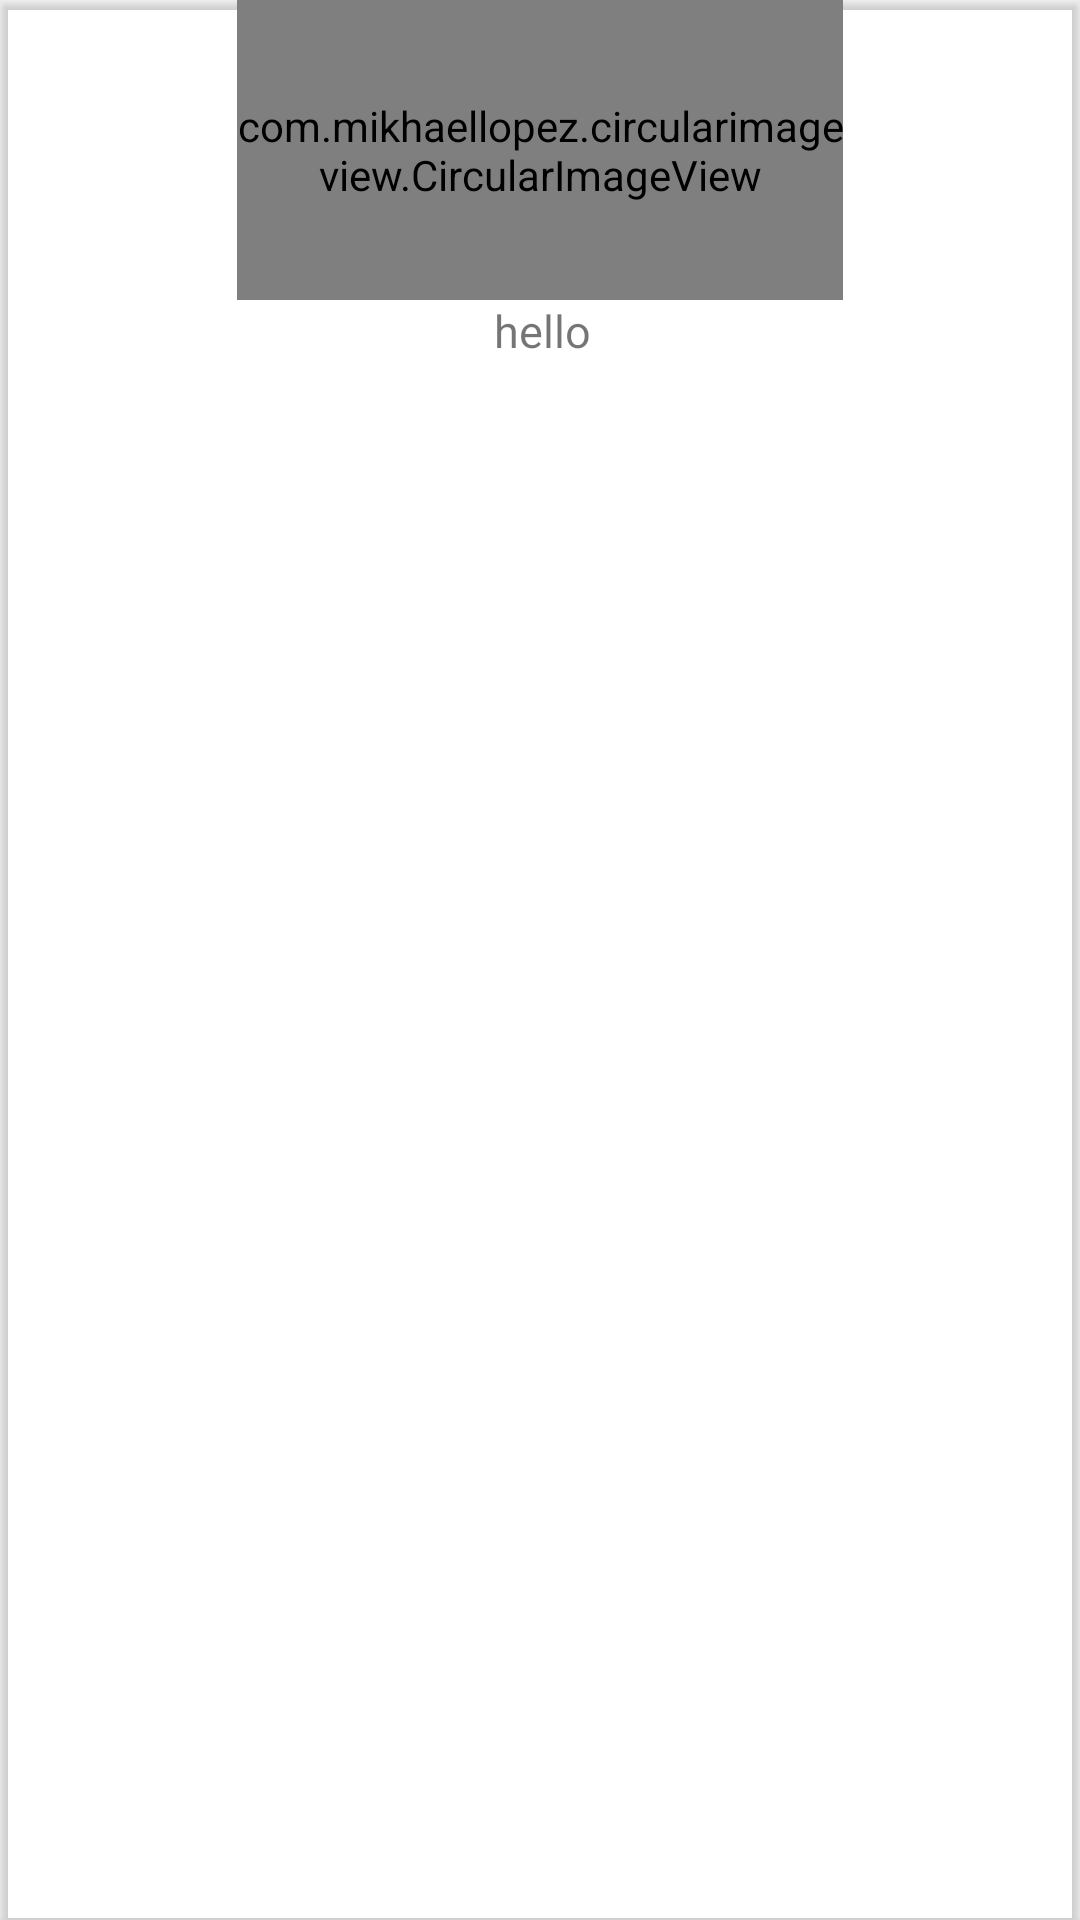

Layout XML and referenced resources for this Android screen:
<!-- AndroidManifest.xml: application theme Theme.Login -->
<!-- res/layout/castandcrew.xml -->
<?xml version="1.0" encoding="utf-8"?>
<androidx.cardview.widget.CardView xmlns:android="http://schemas.android.com/apk/res/android"
    xmlns:app="http://schemas.android.com/apk/res-auto"
    xmlns:tools="http://schemas.android.com/tools"
    android:layout_width="180dp"
    android:layout_height="125dp"
    app:cardBackgroundColor="#00FFFFFF"
    android:background="@drawable/design">

    <androidx.constraintlayout.widget.ConstraintLayout
        android:layout_width="match_parent"
        android:layout_height="match_parent">

        <com.mikhaellopez.circularimageview.CircularImageView
            android:id="@+id/profile_pic"
            android:layout_width="202dp"
            android:layout_height="100dp"
            app:civ_shadow_radius="3dp"
            android:src="@drawable/_62f9519fb7818e1274cb4f287e5c324"
            app:layout_constraintEnd_toEndOf="parent"
            app:layout_constraintStart_toStartOf="parent"
            app:layout_constraintTop_toTopOf="parent" />

        <TextView
            android:id="@+id/profile_name"
            android:layout_width="wrap_content"
            android:layout_height="wrap_content"
            android:text="hello"
            android:textAlignment="center"
            android:textSize="15sp"
            app:layout_constraintBottom_toBottomOf="parent"
            app:layout_constraintEnd_toEndOf="parent"
            app:layout_constraintHorizontal_bias="0.503"
            app:layout_constraintStart_toStartOf="parent"
            app:layout_constraintTop_toBottomOf="@+id/profile_pic"
            app:layout_constraintVertical_bias="0.0" />


    </androidx.constraintlayout.widget.ConstraintLayout>

</androidx.cardview.widget.CardView>
<!-- resources referenced by this layout -->
<resources>
  <!-- drawable _62f9519fb7818e1274cb4f287e5c324: webp bitmap (drawable, 65444 bytes) -->
  <style name="Theme.Login" parent="Theme.MaterialComponents.DayNight.NoActionBar">
          
          <item name="colorPrimary">@color/dark_slate_gray</item>
          <item name="colorPrimaryVariant">@color/_light_green</item>
          <item name="colorOnPrimary">@color/white</item>
          
          <item name="colorSecondary">@color/teal_200</item>
          <item name="colorSecondaryVariant">@color/teal_700</item>
          <item name="colorOnSecondary">@color/white</item>
          
          <item name="android:statusBarColor">@color/black</item>
          
      </style>
  <color name="dark_slate_gray">#2F4F4F</color>
  <color name="_light_green">#90EE90</color>
  <color name="white">#FFFFFFFF</color>
  <color name="teal_200">#FF03DAC5</color>
  <color name="teal_700">#FF018786</color>
  <color name="black">#FF000000</color>
</resources>
